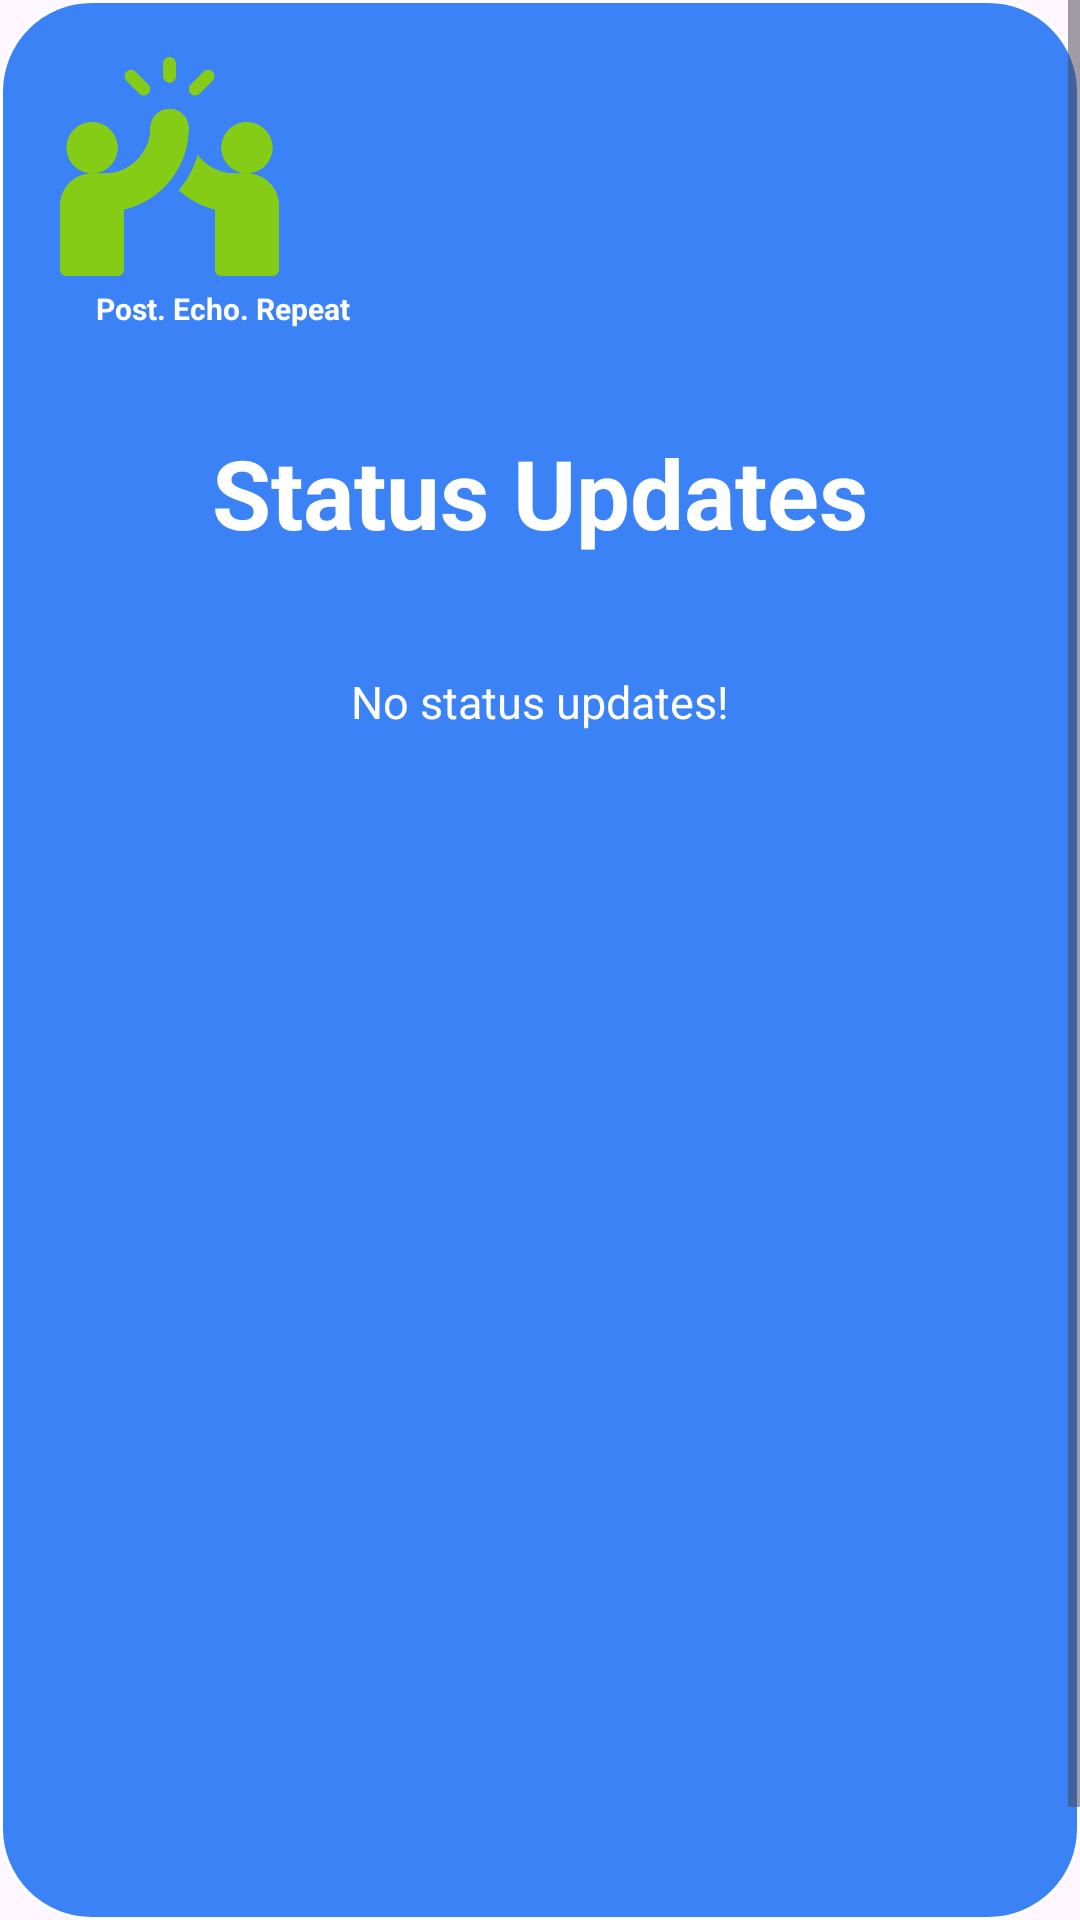

Reconstruct the res/layout file that produces this screen, plus the resources it refers to.
<!-- AndroidManifest.xml: application theme Theme.EchoFriend -->
<!-- res/layout/activity_history.xml -->
<?xml version="1.0" encoding="utf-8"?>
<androidx.constraintlayout.widget.ConstraintLayout
    xmlns:android="http://schemas.android.com/apk/res/android"
    xmlns:tools="http://schemas.android.com/tools"
    xmlns:app="http://schemas.android.com/apk/res-auto"
    android:background="@drawable/blue"
    android:layout_width="match_parent"
    android:layout_height="match_parent">

    <ScrollView
        android:id="@+id/roj27ryhqdgq"
        android:layout_width="0dp"
        android:layout_height="0dp"
        android:elevation="35dp"
        app:layout_constraintTop_toTopOf="parent"
        app:layout_constraintBottom_toBottomOf="parent"
        app:layout_constraintStart_toStartOf="parent"
        app:layout_constraintEnd_toEndOf="parent">

        <androidx.constraintlayout.widget.ConstraintLayout
            android:layout_width="match_parent"
            android:layout_height="wrap_content">

            
            <com.google.android.material.imageview.ShapeableImageView
                android:id="@+id/rwqqhn8fw8le"
                android:layout_width="73dp"
                android:layout_height="73dp"
                android:layout_marginTop="19dp"
                android:layout_marginStart="20dp"
                android:src="@drawable/high_five"
                android:scaleType="fitXY"
                app:layout_constraintTop_toTopOf="parent"
                app:layout_constraintStart_toStartOf="parent" />

            

            

            <TextView
                android:id="@+id/rnzcykyrmvmi"
                android:layout_width="wrap_content"
                android:layout_height="wrap_content"
                android:layout_marginStart="12dp"
                android:layout_marginTop="4dp"
                android:text="Post. Echo. Repeat"
                android:textColor="#FFFFFF"
                android:textSize="10sp"
                android:textStyle="bold"
                app:layout_constraintStart_toStartOf="@id/rwqqhn8fw8le"
                app:layout_constraintTop_toBottomOf="@id/rwqqhn8fw8le"
                tools:ignore="SmallSp" />

            <TextView
                android:id="@+id/rboyy5pl6a0p"
                android:textColor="#FFFFFF"
                android:textSize="32sp"
                android:textStyle="bold"
                android:layout_height="wrap_content"
                android:layout_width="wrap_content"
                android:text="Status Updates"
                android:layout_marginTop="33dp"
                app:layout_constraintTop_toBottomOf="@id/rnzcykyrmvmi"
                app:layout_constraintStart_toStartOf="parent"
                app:layout_constraintEnd_toEndOf="parent" />

            
            <TextView
                android:id="@+id/statusUpdates"
                android:textColor="#FFFFFF"
                android:textSize="15sp"
                android:layout_height="wrap_content"
                android:layout_width="wrap_content"
                android:text="No status updates!"
                android:layout_marginTop="38dp"
                app:layout_constraintTop_toBottomOf="@id/rboyy5pl6a0p"
                app:layout_constraintStart_toStartOf="parent"
                app:layout_constraintEnd_toEndOf="parent" />

            
            <com.google.android.material.imageview.ShapeableImageView
                android:id="@+id/history_backButton"
                android:layout_width="50dp"
                android:layout_height="50dp"
                android:layout_marginStart="32dp"
                android:layout_marginTop="360dp"
                android:layout_marginBottom="26dp"
                android:scaleType="fitXY"
                android:src="@drawable/back_arrow"
                app:layout_constraintBottom_toBottomOf="parent"
                app:layout_constraintStart_toStartOf="parent"
                app:layout_constraintTop_toBottomOf="@id/statusUpdates"
                app:layout_constraintVertical_bias="1.0" />

        </androidx.constraintlayout.widget.ConstraintLayout>
    </ScrollView>
</androidx.constraintlayout.widget.ConstraintLayout>
<!-- resources referenced by this layout -->
<resources>
  <!-- drawable blue (drawable) -->
  <?xml version="1.0" encoding="UTF-8"?>
  <shape
      xmlns:android="http://schemas.android.com/apk/res/android">
      <solid
          android:color="#3B82F6"
          />
      <stroke
          android:color="#FFFFFF"
          android:width="1dp"
          />
      <corners
          android:radius="30dp"
          />
  </shape>
  <!-- drawable high_five: png bitmap (drawable, 16750 bytes) -->
  <style name="Theme.EchoFriend" parent="Base.Theme.EchoFriend" />
  <style name="Base.Theme.EchoFriend" parent="Theme.Material3.DayNight.NoActionBar">
          
          
      </style>
</resources>
